Run: headless pygame with SDL's dummy video driver; simulated clock (each Clock.tick advances the game by its frame time, no real sleeping); random seed 0; keys injected as events and as key.get_pressed() state; no mouse input.
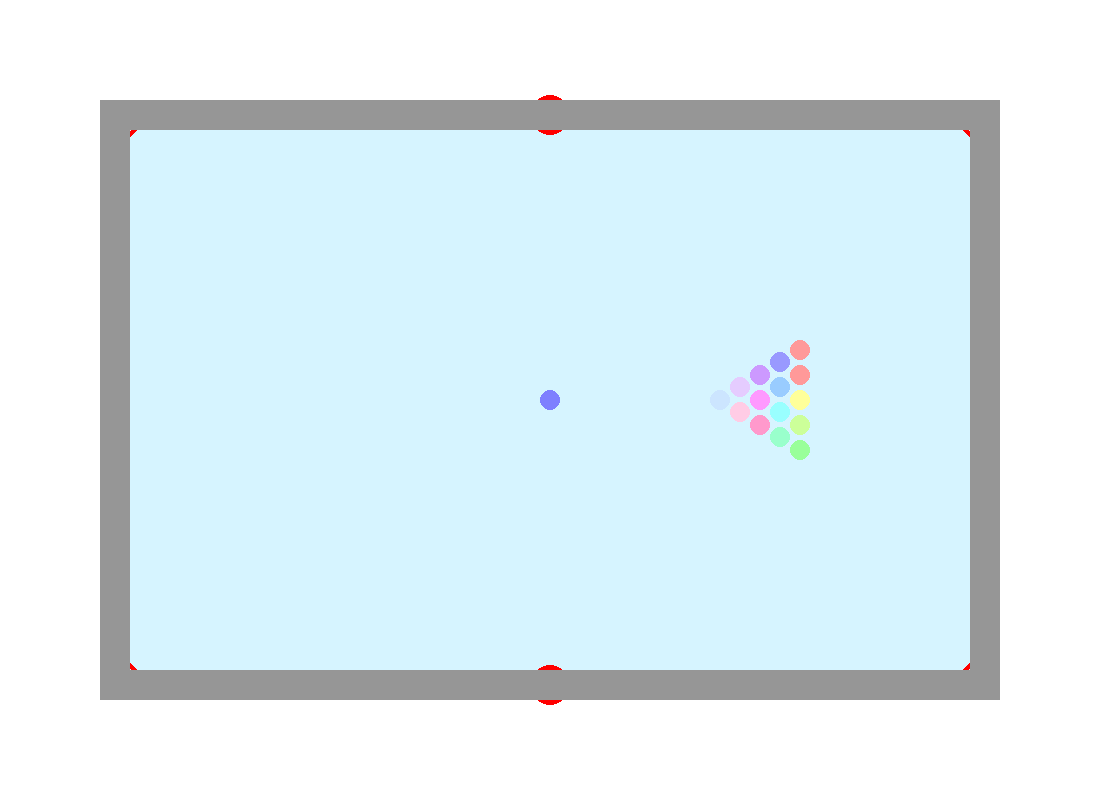
Frame 1 of 4 · flips 1–60 · no input
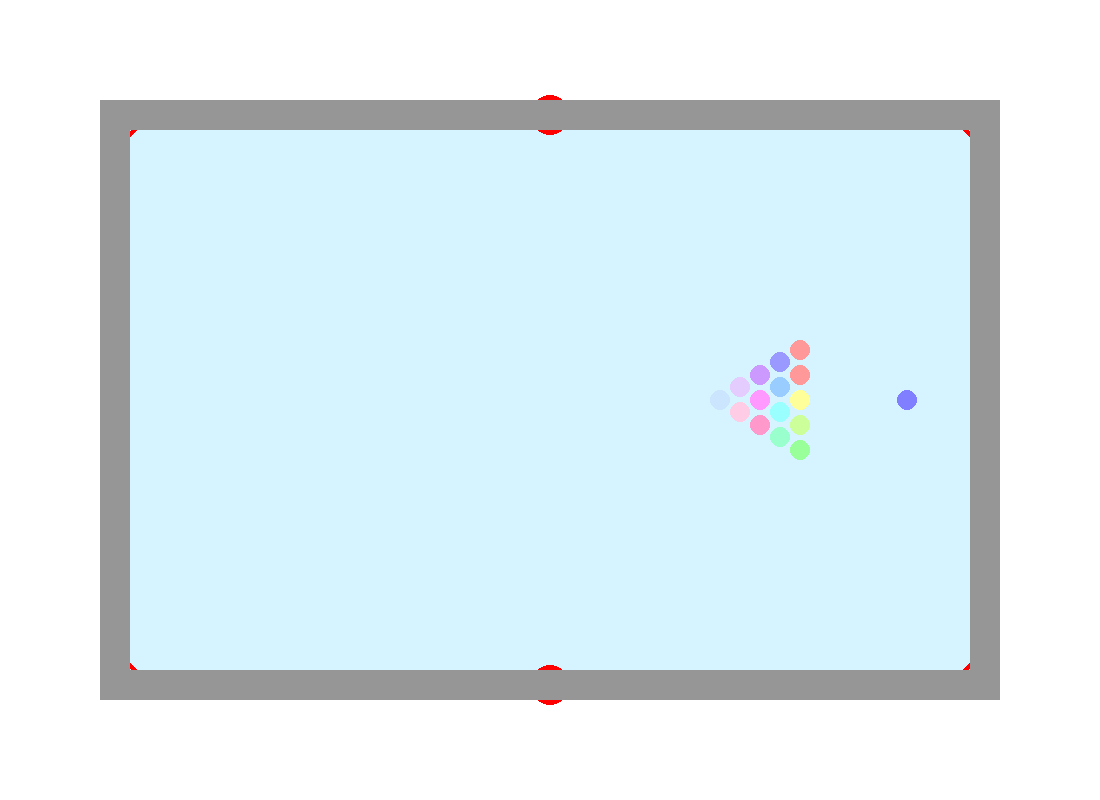
Frame 2 of 4 · flips 61–180 · tapped SPACE, RETURN · held RIGHT (→), D
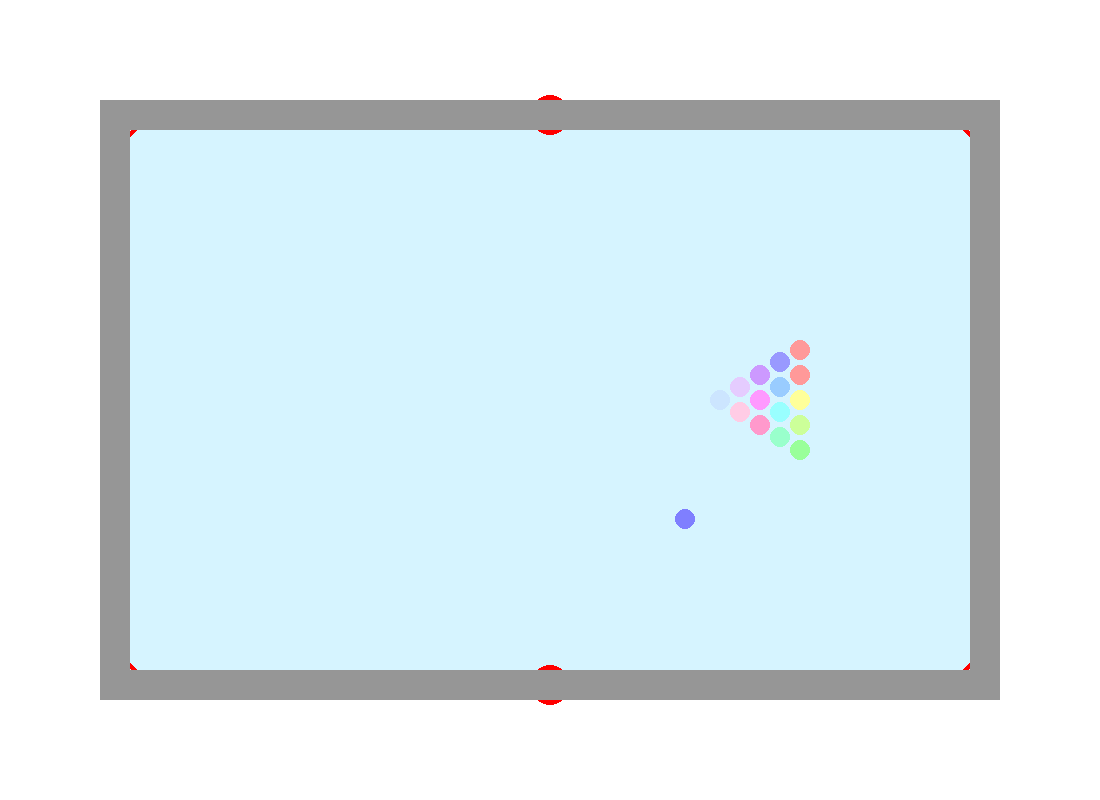
Frame 3 of 4 · flips 181–300 · held DOWN (↓), S
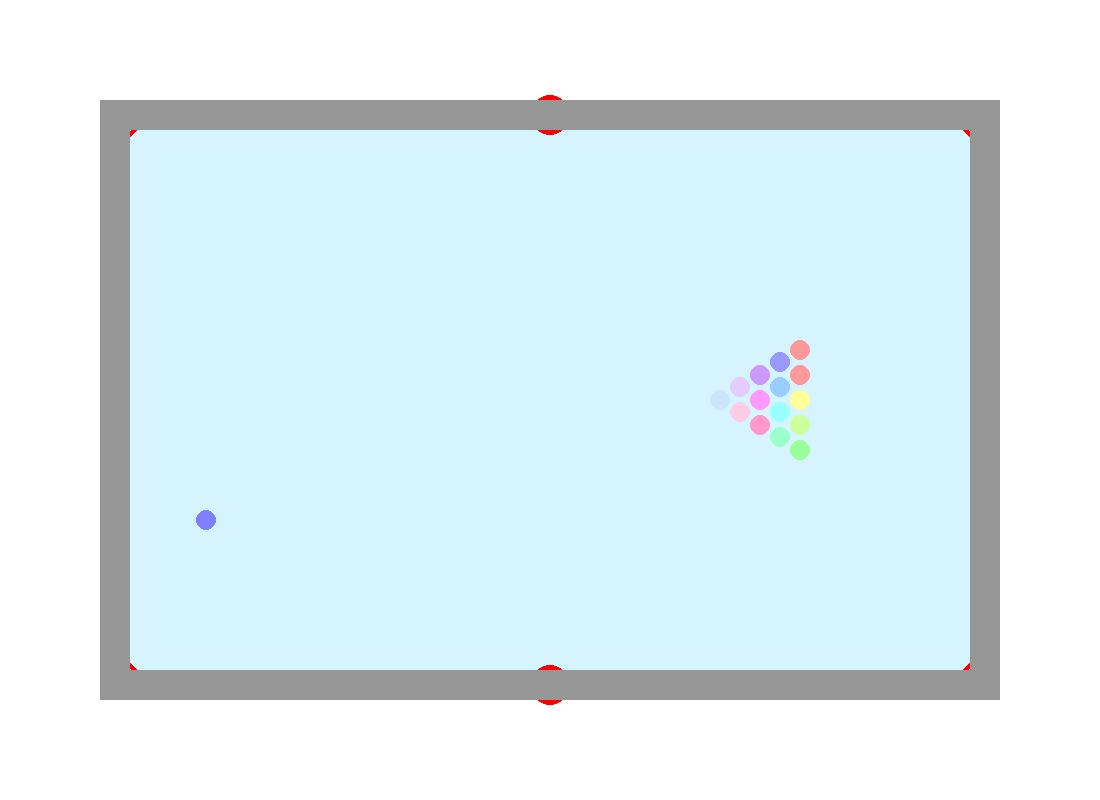
Frame 4 of 4 · flips 301–420 · held LEFT (←), A, UP (↑), W

The pygame program that drew these frames:

#Combined Final Project
#Karin, Rena, & Emily

import pygame
import math

pygame.init()

#Background code:
window_size = [1100, 800]
window_color = pygame.Color(255, 255, 255)
table_color = pygame.Color(214, 244, 255)
wood_color = pygame.Color(150, 150, 150)
pocket_color1 = pygame.Color(255, 0 ,0)
pocket_color2 = pygame.Color(255, 255, 255)

def draw_table():
   #Table
   pygame.draw.rect(window, table_color, [100, 100, 900, 600], 0) #draws the green of the table
  
   #Pocket 1, top left:
   pygame.draw.circle(window, pocket_color1, [120, 120], 20, 5)
   pygame.draw.circle(window, pocket_color2, [120, 120], 15, 5)
   pygame.draw.circle(window, pocket_color1, [120, 120], 10, 5)
   pygame.draw.circle(window, pocket_color2, [120, 120], 5, 5)

   #Pocket 2, top middle
   pygame.draw.circle(window, pocket_color1, [550, 115], 20, 5)
   pygame.draw.circle(window, pocket_color2, [550, 115], 15, 5)
   pygame.draw.circle(window, pocket_color1, [550, 115], 10, 5)
   pygame.draw.circle(window, pocket_color2, [550, 115], 5, 5)

   #Pocket 3, lower left
   pygame.draw.circle(window, pocket_color1, [120, 680], 20, 5)
   pygame.draw.circle(window, pocket_color2, [120, 680], 15, 5)
   pygame.draw.circle(window, pocket_color1, [120, 680], 10, 5)
   pygame.draw.circle(window, pocket_color2, [120, 680], 5, 5)

   # Pocket 4, top right
   pygame.draw.circle(window, pocket_color1, [980, 120], 20, 5)
   pygame.draw.circle(window, pocket_color2, [980, 120], 15, 5)
   pygame.draw.circle(window, pocket_color1, [980, 120], 10, 5)
   pygame.draw.circle(window, pocket_color2, [980, 120], 5, 5)

   # Pocket 5, lower middle
   pygame.draw.circle(window, pocket_color1, [550, 685], 20, 5)
   pygame.draw.circle(window, pocket_color2, [550, 685], 15, 5)
   pygame.draw.circle(window, pocket_color1, [550, 685], 10, 5)
   pygame.draw.circle(window, pocket_color2, [550, 685], 5, 5)

   # Pocket 6, lower right
   pygame.draw.circle(window, pocket_color1, [980, 680], 20, 5)
   pygame.draw.circle(window, pocket_color2, [980, 680], 15, 5)
   pygame.draw.circle(window, pocket_color1, [980, 680], 10, 5)
   pygame.draw.circle(window, pocket_color2, [980, 680], 5, 5)

   #Wooden border
   pygame.draw.rect(window, wood_color, [100, 100, 900, 600], 30) #draws the wooden edge of the table
  

table_dims = [115, 115, 985, 685]
ball_pos = (550, 400)
ball_vel = [0,0]
ball_radius = 10
ball_color = pygame.Color(127,127,255)

clock = pygame.time.Clock()

def update_control(surface_size, ball_pos, ball_vel, ball_radius):
    if ball_pos[0] + ball_radius >= table_dims[2] or ball_pos[0] - ball_radius <= table_dims[0]:
        ball_vel = (-ball_vel[0], ball_vel[1])
    if ball_pos[1] + ball_radius >= table_dims[3] or ball_pos[1] - ball_radius <= table_dims[1]:
        ball_vel = (ball_vel[0], -ball_vel[1])

    ball_pos = (ball_pos[0] + ball_vel[0], ball_pos[1]+ball_vel[1])

    return ball_pos, ball_vel

def draw_control(surface, ball_color, ball_pos, ball_radius):
    pygame.draw.circle(surface, ball_color, ball_pos, ball_radius)
  

def brake_control(ball_vel):
    """brakes control ball"""
    if ball_vel == (0,0):
        return ball_vel
    elif ball_vel[0]==0:
        if ball_vel[1] < 0:
            ball_vel = (ball_vel[0], ball_vel[1]+1)
        elif ball_vel[1] > 0:
            ball_vel = (ball_vel[0], ball_vel[1]-1)
    elif ball_vel[1]==0:
        if ball_vel[0] <0:
            ball_vel = (ball_vel[0]+1, ball_vel[1])
        elif ball_vel[0]>0:
            ball_vel = (ball_vel[0]-1, ball_vel[1])
    else:
        if ball_vel[0] > 0 and ball_vel[1] > 0:
            ball_vel = (ball_vel[0]-1, ball_vel[1]-1)
        if ball_vel[0] < 0 and ball_vel[1] < 0:
            ball_vel = (ball_vel[0]+1, ball_vel[1]+1)
        if ball_vel[0] > 0 and ball_vel[1] < 0:
            ball_vel = (ball_vel[0]-1, ball_vel[1]+1)
        if ball_vel[0] < 0 and ball_vel[1] > 0:
            ball_vel = (ball_vel[0]+1, ball_vel[1]-1)
    return ball_vel

def shoot_control(ball_vel):
    """shoots control ball"""
    if ball_vel == (0,0):
        return ball_vel
    elif ball_vel[0]==0:
        if ball_vel[1] < 0:
            ball_vel = (ball_vel[0], ball_vel[1]-2)
        elif ball_vel[1] > 0:
            ball_vel = (ball_vel[0], ball_vel[1]+2)
    elif ball_vel[1]==0:
        if ball_vel[0] <0:
            ball_vel = (ball_vel[0]-2, ball_vel[1])
        elif ball_vel[0]>0:
            ball_vel = (ball_vel[0]+2, ball_vel[1])
    else:
        if ball_vel[0] > 0 and ball_vel[1] > 0:
            ball_vel = (ball_vel[0]+2, ball_vel[1]+2)
        if ball_vel[0] < 0 and ball_vel[1] < 0:
            ball_vel = (ball_vel[0]-2, ball_vel[1]-2)
        if ball_vel[0] > 0 and ball_vel[1] < 0:
            ball_vel = (ball_vel[0]+2, ball_vel[1]-2)
        if ball_vel[0] < 0 and ball_vel[1] > 0:
            ball_vel = (ball_vel[0]-2, ball_vel[1]+2)
    return ball_vel

def move_control(ball_vel):
    """Defines commands for moving control"""
    if event.key == pygame.K_UP:
        ball_vel = (ball_vel[0], ball_vel[1]-1)
    if event.key == pygame.K_DOWN:
        ball_vel = (ball_vel[0], ball_vel[1]+1)
    if event.key == pygame.K_RIGHT:
        ball_vel = (ball_vel[0]+1, ball_vel[1])
    if event.key == pygame.K_LEFT:
        ball_vel = (ball_vel[0]-1, ball_vel[1])
    if event.key == pygame.K_SPACE:
        ball_vel = shoot_control(ball_vel)
    if event.key == pygame.K_b:
        ball_vel = brake_control(ball_vel)
    return ball_vel


def ball(surface, ball_color, ball_pos, ball_radius):
    pygame.draw.circle(surface, ball_color, ball_pos, ball_radius)

b1_pos = (800,350)
b2_pos = (800, 375)
b3_pos = (800, 400)
b4_pos = (800, 425)
b5_pos = (800, 450)
b6_pos = (780, 437)
b7_pos = (780, 412)
b8_pos = (780, 387)
b9_pos = (780, 362)
b10_pos = (760, 375)
b11_pos = (760, 400)
b12_pos = (760, 425)
b13_pos = (740, 412)
b14_pos = (740, 387)
b15_pos = (720,400)

b1_vel = (0,0)
b2_vel = (0,0)
b3_vel = (0,0)
b4_vel = (0,0)
b5_vel = (0,0)
b6_vel = (0,0)
b7_vel = (0,0)
b8_vel = (0,0)
b9_vel = (0,0)
b10_vel = (0,0)
b11_vel = (0,0)
b12_vel = (0,0)
b13_vel = (0,0)
b14_vel = (0,0)
b15_vel = (0,0)


def creating_balls():
    b1 = ball(window, pygame.Color(255, 153, 153), b1_pos, 10) #1
    b2 = ball(window, pygame.Color(255, 153, 153), b2_pos, 10) #2
    b3 = ball(window, pygame.Color(255, 255, 153), b3_pos, 10) #2
    b4 = ball(window, pygame.Color(204, 255, 153), b4_pos, 10) #4
    b5 = ball(window, pygame.Color(153, 255, 153), b5_pos, 10) #5
    b6 = ball(window, pygame.Color(153, 255, 204), (780, 437), 10) #6
    b7 = ball(window, pygame.Color(153, 255, 255), (780, 412), 10) #7
    b8 = ball(window, pygame.Color(153, 204, 255), (780, 387), 10) #8
    b9 = ball(window, pygame.Color(153, 153, 255), (780, 362), 10) #9
    b10 = ball(window, pygame.Color(204, 153, 255), (760, 375), 10) #10
    b11 = ball(window, pygame.Color(255, 153, 255), (760, 400), 10) #11
    b12 = ball(window, pygame.Color(255, 153, 204), (760, 425), 10) #12
    b13 = ball(window, pygame.Color(255, 204, 229), (740, 412), 10) #13
    b14 = ball(window, pygame.Color(229, 204, 255), (740, 387), 10) #14
    b15 = ball(window, pygame.Color(204, 229, 255), (720, 400), 10) #15
    return b1, b2, b3, b4, b5, #b6, b7, b8, b9, b10, b11, b12, b13, b14, b15

def one_collision(a, b):
    """checks if there is a collision between two balls"""
    ans = math.hypot(a[0]-b[0], a[1]-b[1])
    if ans <= 20:
        print('COLLISION')      
        return True
    else:
        return False
        print('no collision')


def checking_collisions():
    """checks collisions between all objects"""
    C = []
    L = [ball_pos, b1_pos, b2_pos, b3_pos, b4_pos, b5_pos, b6_pos, b7_pos, b8_pos, b9_pos, b10_pos, b11_pos, b12_pos, b13_pos, b14_pos, b15_pos]
    for balls in L[0:(len(L)-1)]:
        for rest in L[1:]:
            check = one_collision(balls, rest)
            if check == True:
                C += [balls, rest]
    return C


def in_pocket(a):  
    if a[0] <= 140 and a[1] <= 140:
        print("Goal!")
    elif a[0] <= 560 and a[0] >= 540 and a[1] <= 135:
        print("Goal!")
    elif a[0] >= 960 and a[1] <= 140:
        print("Goal!")
    elif a[0] <= 140 and a[1] >= 660:
        print("Goal!")
    elif a[0] >= 540 and a[0] <= 560 and a[1] >= 665:
        print("Goal!")
    elif a[0] >= 960 and a[1] >= 660:
        print("Goal!")

def all_pockets():
    L = [ball_pos, b1_pos, b2_pos, b3_pos, b4_pos, b5_pos, b6_pos, b7_pos, b8_pos, b9_pos, b10_pos, b11_pos, b12_pos, b13_pos, b14_pos, b15_pos]
    for x in L[0:(len(L))]:
        in_pocket(x)
            

while True:
    window = pygame.display.set_mode(window_size)
    window.fill(window_color)
    table = draw_table()

    clock.tick(60)

    ball_pos, ball_vel = update_control(window_size, ball_pos, ball_vel, ball_radius)
    draw_control(window, ball_color, ball_pos, ball_radius)

    b1, b2, b3, b4, b5 = creating_balls()

    one_collision(ball_pos,b2_pos)
    all_pockets()

    for event in pygame.event.get():
        if event.type == pygame.KEYDOWN:
            ball_vel = move_control(ball_vel)        
        if event.type == pygame.QUIT:
            pygame.quit()
        elif event.type == pygame.KEYDOWN:
            if event.key == pygame.K_q:
                pygame.quit()
    

    pygame.display.flip()
